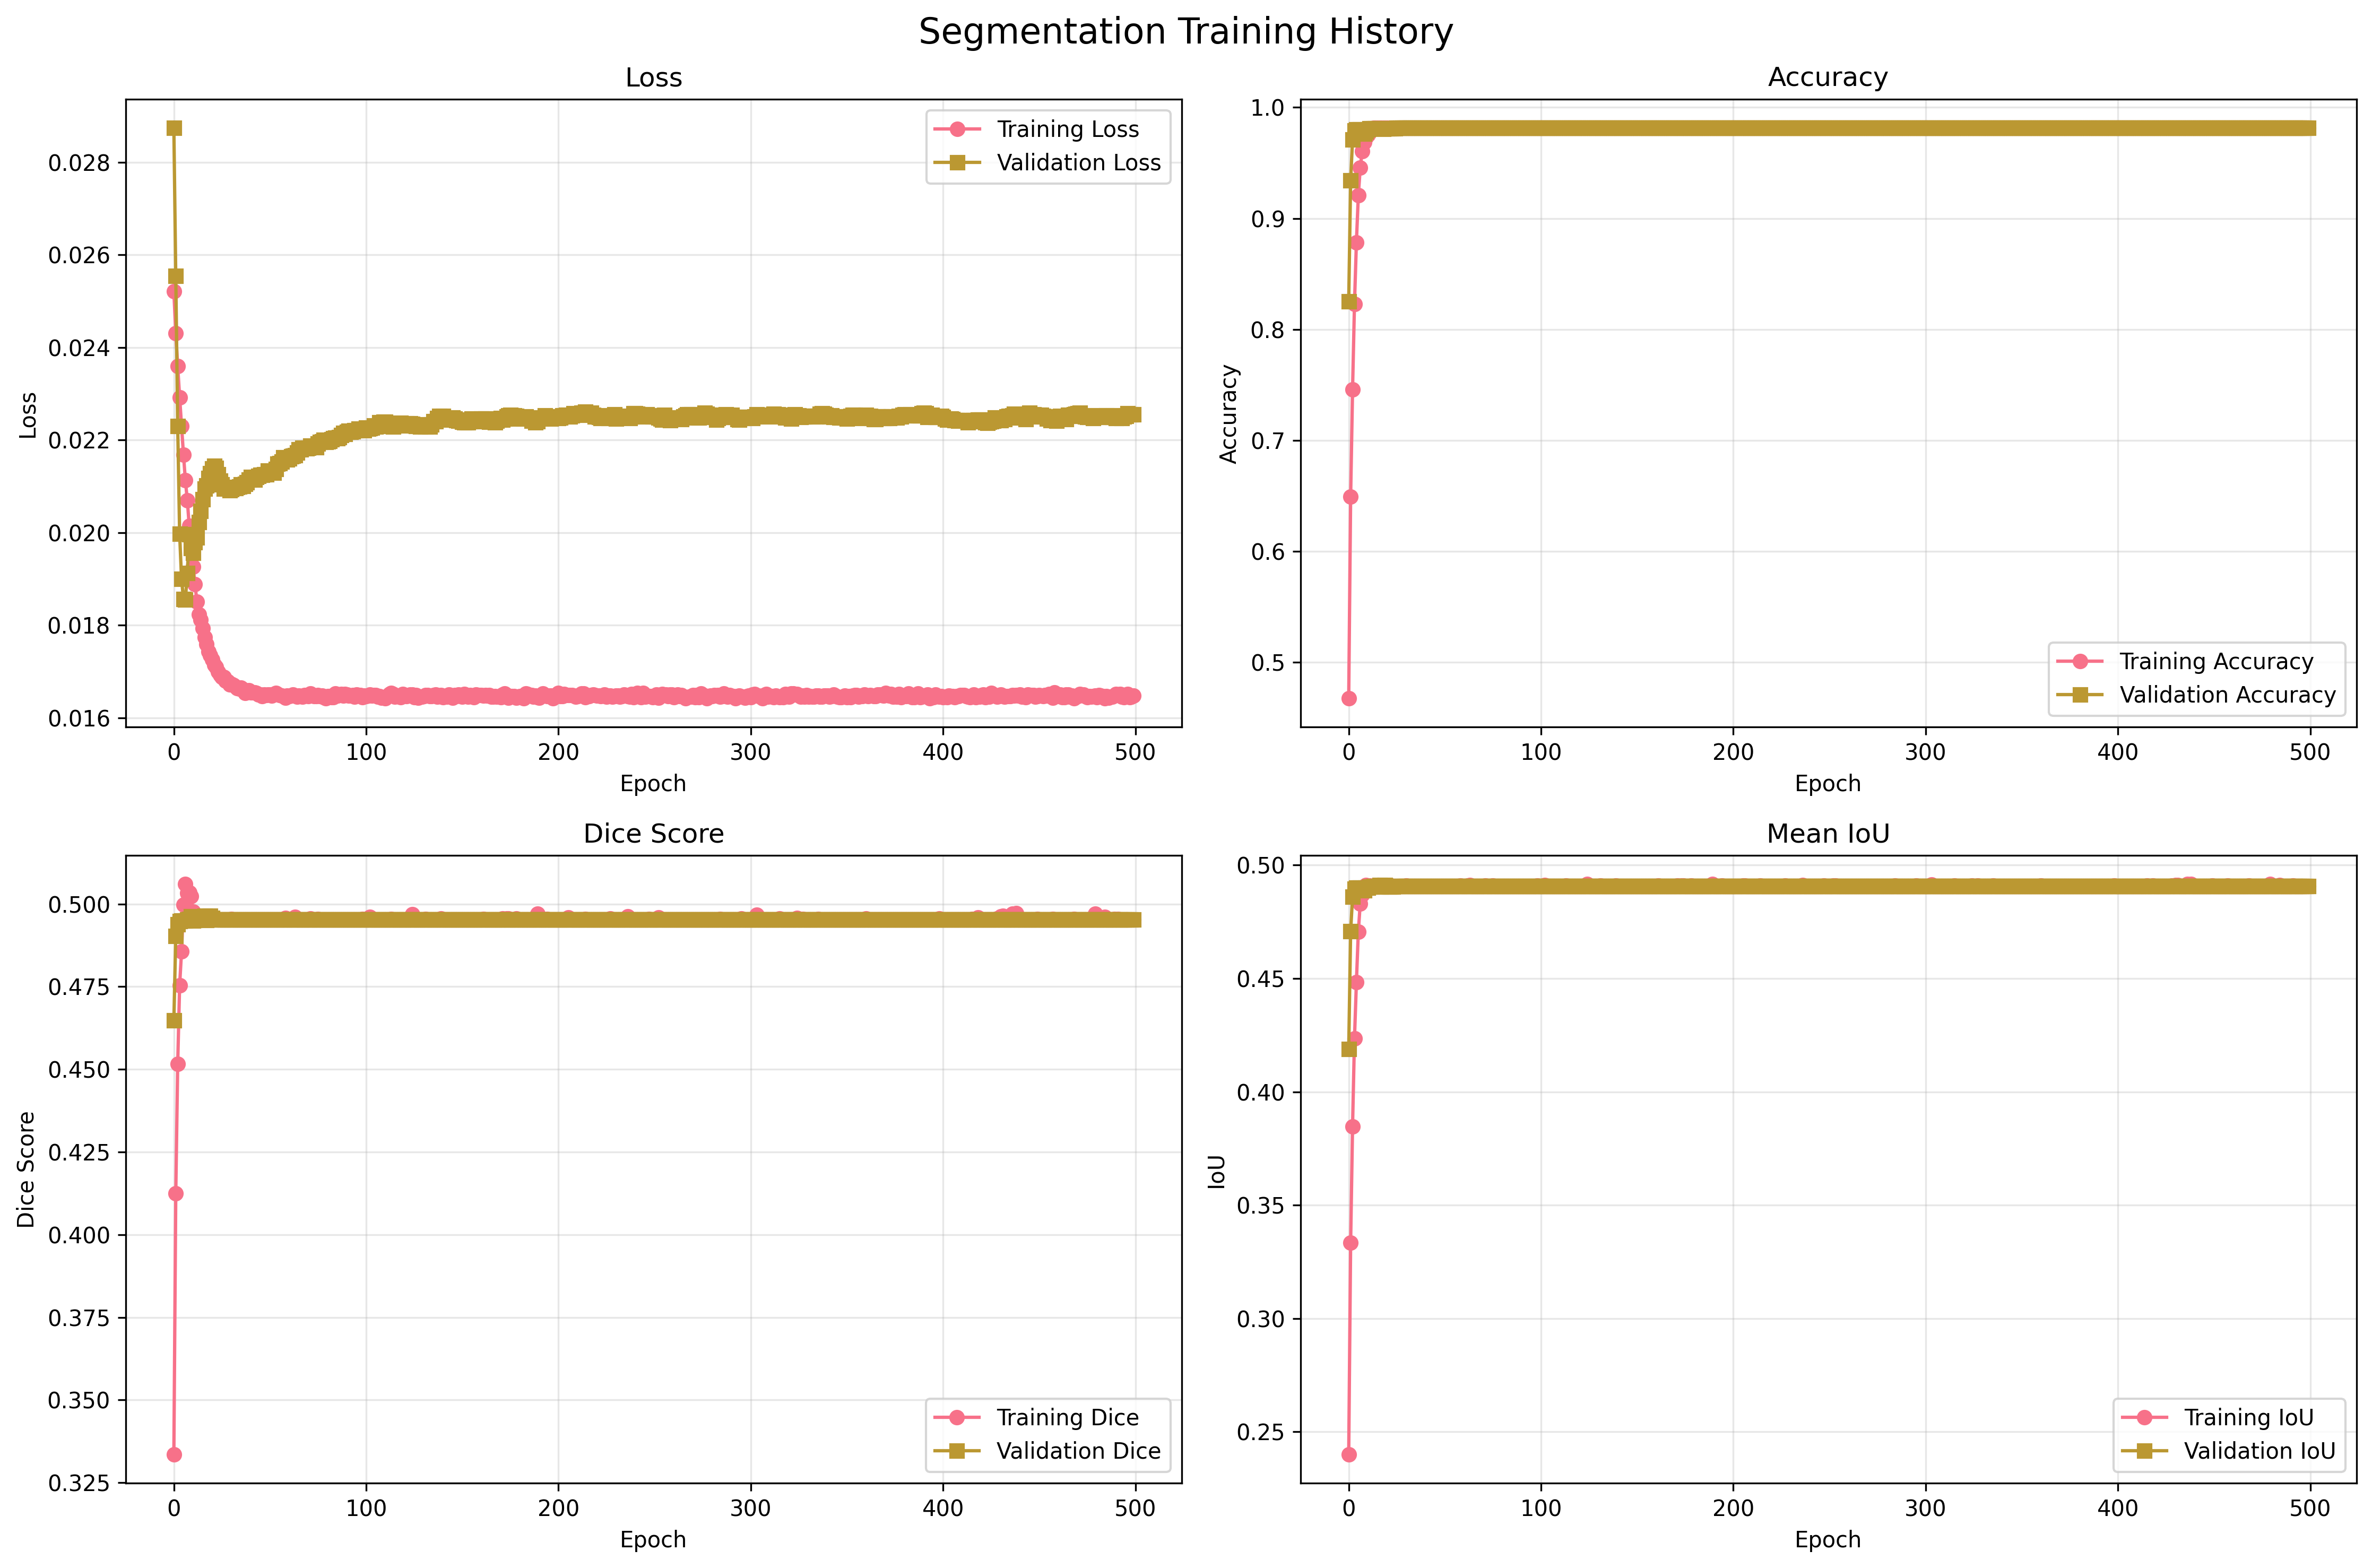

The file beside this chart, header and first rows:
epoch, train_loss, train_accuracy, train_mean_iou, train_mean_dice, train_iou_Class_0, train_dice_Class_0, train_iou_Class_1, train_dice_Class_1, val_loss, val_accuracy, val_mean_iou, val_mean_dice, val_iou_Class_0, val_dice_Class_0, val_iou_Class_1, val_dice_Class_1, dataset, task
1, 0.02521, 0.4674, 0.24, 0.3335, 0.4622, 0.6322, 0.01767, 0.03473, 0.02875, 0.8254, 0.4189, 0.4648, 0.825, 0.9041, 0.0129, 0.02548, medseg_covid, segmentation
2, 0.02431, 0.6491, 0.3334, 0.4125, 0.6465, 0.7853, 0.02022, 0.03964, 0.02555, 0.9344, 0.4709, 0.4904, 0.9343, 0.966, 0.007383, 0.01466, medseg_covid, segmentation
3, 0.02359, 0.7456, 0.3848, 0.4516, 0.7439, 0.8532, 0.02563, 0.04997, 0.0223, 0.971, 0.4861, 0.4939, 0.971, 0.9853, 0.001263, 0.002522, medseg_covid, segmentation
4, 0.02293, 0.8229, 0.4235, 0.4754, 0.8221, 0.9024, 0.02482, 0.04844, 0.01997, 0.9792, 0.4896, 0.4948, 0.9792, 0.9895, 0.0, 0.0, medseg_covid, segmentation
5, 0.0223, 0.8785, 0.4483, 0.4857, 0.8782, 0.9352, 0.01846, 0.03626, 0.019, 0.9802, 0.4901, 0.495, 0.9802, 0.99, 0.0, 0.0, medseg_covid, segmentation
6, 0.02169, 0.9207, 0.4707, 0.4997, 0.9205, 0.9586, 0.02086, 0.04088, 0.01857, 0.9803, 0.4901, 0.495, 0.9803, 0.99, 0.0, 0.0, medseg_covid, segmentation
7, 0.02113, 0.9458, 0.4831, 0.5061, 0.9458, 0.9721, 0.02042, 0.04003, 0.01855, 0.98, 0.49, 0.4949, 0.98, 0.9899, 0.0, 0.0, medseg_covid, segmentation
8, 0.0207, 0.9604, 0.487, 0.5033, 0.9604, 0.9798, 0.01362, 0.02688, 0.01913, 0.9789, 0.4897, 0.4952, 0.9789, 0.9893, 0.0005784, 0.001156, medseg_covid, segmentation
9, 0.02015, 0.9684, 0.49, 0.5034, 0.9684, 0.9839, 0.01156, 0.02285, 0.01996, 0.9762, 0.4889, 0.4955, 0.9762, 0.988, 0.001536, 0.003067, medseg_covid, segmentation
10, 0.01969, 0.973, 0.4911, 0.5023, 0.973, 0.9863, 0.009283, 0.0184, 0.01966, 0.9783, 0.49, 0.4962, 0.9783, 0.989, 0.001684, 0.003363, medseg_covid, segmentation
11, 0.01926, 0.9756, 0.4897, 0.4977, 0.9756, 0.9876, 0.003858, 0.007687, 0.01956, 0.9803, 0.4901, 0.495, 0.9803, 0.99, 0.0, 0.0, medseg_covid, segmentation
12, 0.01888, 0.9807, 0.491, 0.4964, 0.9807, 0.9902, 0.00126, 0.002517, 0.01979, 0.9809, 0.4905, 0.4952, 0.9809, 0.9904, 0.0, 0.0, medseg_covid, segmentation
13, 0.01851, 0.9813, 0.4908, 0.4956, 0.9813, 0.9906, 0.0003265, 0.0006528, 0.0199, 0.9812, 0.4906, 0.4953, 0.9812, 0.9905, 0.0, 0.0, medseg_covid, segmentation
14, 0.01824, 0.9813, 0.4907, 0.4953, 0.9813, 0.9906, 0.0, 0.0, 0.02022, 0.9812, 0.4906, 0.4953, 0.9812, 0.9905, 0.0, 0.0, medseg_covid, segmentation
15, 0.01811, 0.9813, 0.4907, 0.4953, 0.9813, 0.9906, 0.0, 0.0, 0.02046, 0.9812, 0.4906, 0.4953, 0.9812, 0.9905, 0.0, 0.0, medseg_covid, segmentation
16, 0.01794, 0.9815, 0.4912, 0.4963, 0.9815, 0.9907, 0.000989, 0.001976, 0.02072, 0.9811, 0.4905, 0.4952, 0.9811, 0.9904, 0.0, 0.0, medseg_covid, segmentation
17, 0.01774, 0.9815, 0.4909, 0.4957, 0.9815, 0.9906, 0.0003292, 0.0006581, 0.02095, 0.981, 0.4912, 0.4965, 0.981, 0.9904, 0.001285, 0.002567, medseg_covid, segmentation
18, 0.01759, 0.9815, 0.4909, 0.4957, 0.9815, 0.9907, 0.0003299, 0.0006595, 0.02101, 0.9809, 0.4904, 0.4952, 0.9809, 0.9903, 0.0, 0.0, medseg_covid, segmentation
19, 0.01743, 0.9816, 0.4908, 0.4954, 0.9816, 0.9907, 0.0, 0.0, 0.02118, 0.9808, 0.491, 0.4964, 0.9808, 0.9903, 0.001271, 0.002538, medseg_covid, segmentation
20, 0.01735, 0.9815, 0.4908, 0.4953, 0.9815, 0.9907, 0.0, 0.0, 0.02128, 0.9809, 0.4911, 0.4965, 0.9809, 0.9904, 0.001276, 0.002549, medseg_covid, segmentation
21, 0.01726, 0.9816, 0.4909, 0.4955, 0.9816, 0.9907, 0.0001657, 0.0003313, 0.02139, 0.981, 0.4908, 0.4958, 0.981, 0.9904, 0.0006418, 0.001283, medseg_covid, segmentation
22, 0.01714, 0.9816, 0.4909, 0.4957, 0.9816, 0.9907, 0.0003309, 0.0006615, 0.02144, 0.9811, 0.4906, 0.4952, 0.9811, 0.9905, 0.0, 0.0, medseg_covid, segmentation
23, 0.01709, 0.9816, 0.4909, 0.4955, 0.9816, 0.9907, 0.0001655, 0.000331, 0.0214, 0.9812, 0.4906, 0.4952, 0.9812, 0.9905, 0.0, 0.0, medseg_covid, segmentation
24, 0.01699, 0.9816, 0.4908, 0.4954, 0.9816, 0.9907, 0.0, 0.0, 0.02125, 0.9812, 0.4906, 0.4953, 0.9812, 0.9905, 0.0, 0.0, medseg_covid, segmentation
25, 0.01692, 0.9816, 0.4908, 0.4954, 0.9816, 0.9907, 0.0, 0.0, 0.02112, 0.9813, 0.4907, 0.4953, 0.9813, 0.9906, 0.0, 0.0, medseg_covid, segmentation
26, 0.01688, 0.9816, 0.4908, 0.4953, 0.9816, 0.9907, 0.0, 0.0, 0.02105, 0.9814, 0.4907, 0.4953, 0.9814, 0.9906, 0.0, 0.0, medseg_covid, segmentation
27, 0.01688, 0.9816, 0.4908, 0.4954, 0.9816, 0.9907, 0.0, 0.0, 0.02095, 0.9814, 0.4907, 0.4953, 0.9814, 0.9906, 0.0, 0.0, medseg_covid, segmentation
28, 0.01679, 0.9816, 0.4908, 0.4954, 0.9816, 0.9907, 0.0, 0.0, 0.02096, 0.9814, 0.4907, 0.4953, 0.9814, 0.9906, 0.0, 0.0, medseg_covid, segmentation
29, 0.01678, 0.9816, 0.4908, 0.4954, 0.9816, 0.9907, 0.0, 0.0, 0.02095, 0.9814, 0.4907, 0.4953, 0.9814, 0.9906, 0.0, 0.0, medseg_covid, segmentation
30, 0.01672, 0.9816, 0.4908, 0.4954, 0.9816, 0.9907, 0.0, 0.0, 0.02092, 0.9814, 0.4907, 0.4953, 0.9814, 0.9906, 0.0, 0.0, medseg_covid, segmentation
31, 0.01673, 0.9816, 0.4909, 0.4955, 0.9816, 0.9907, 0.0001656, 0.0003311, 0.02094, 0.9814, 0.4907, 0.4953, 0.9814, 0.9906, 0.0, 0.0, medseg_covid, segmentation
32, 0.0167, 0.9816, 0.4908, 0.4954, 0.9816, 0.9907, 0.0, 0.0, 0.02096, 0.9814, 0.4907, 0.4953, 0.9814, 0.9906, 0.0, 0.0, medseg_covid, segmentation
33, 0.01667, 0.9816, 0.4908, 0.4954, 0.9816, 0.9907, 0.0, 0.0, 0.02096, 0.9814, 0.4907, 0.4953, 0.9814, 0.9906, 0.0, 0.0, medseg_covid, segmentation
34, 0.01664, 0.9816, 0.4908, 0.4953, 0.9816, 0.9907, 0.0, 0.0, 0.02098, 0.9814, 0.4907, 0.4953, 0.9814, 0.9906, 0.0, 0.0, medseg_covid, segmentation
35, 0.01662, 0.9816, 0.4908, 0.4954, 0.9816, 0.9907, 0.0, 0.0, 0.021, 0.9814, 0.4907, 0.4953, 0.9814, 0.9906, 0.0, 0.0, medseg_covid, segmentation
36, 0.01664, 0.9815, 0.4908, 0.4953, 0.9815, 0.9907, 0.0, 0.0, 0.02104, 0.9814, 0.4907, 0.4953, 0.9814, 0.9906, 0.0, 0.0, medseg_covid, segmentation
37, 0.01661, 0.9816, 0.4908, 0.4954, 0.9816, 0.9907, 0.0, 0.0, 0.02101, 0.9814, 0.4907, 0.4953, 0.9814, 0.9906, 0.0, 0.0, medseg_covid, segmentation
38, 0.01654, 0.9816, 0.4908, 0.4954, 0.9816, 0.9907, 0.0, 0.0, 0.02106, 0.9814, 0.4907, 0.4953, 0.9814, 0.9906, 0.0, 0.0, medseg_covid, segmentation
39, 0.01657, 0.9816, 0.4908, 0.4954, 0.9816, 0.9907, 0.0, 0.0, 0.02108, 0.9814, 0.4907, 0.4953, 0.9814, 0.9906, 0.0, 0.0, medseg_covid, segmentation
40, 0.01659, 0.9816, 0.4908, 0.4954, 0.9816, 0.9907, 0.0, 0.0, 0.02114, 0.9814, 0.4907, 0.4953, 0.9814, 0.9906, 0.0, 0.0, medseg_covid, segmentation
41, 0.01655, 0.9816, 0.4908, 0.4954, 0.9816, 0.9907, 0.0, 0.0, 0.0212, 0.9814, 0.4907, 0.4953, 0.9814, 0.9906, 0.0, 0.0, medseg_covid, segmentation
42, 0.01655, 0.9816, 0.4908, 0.4954, 0.9816, 0.9907, 0.0, 0.0, 0.02115, 0.9814, 0.4907, 0.4953, 0.9814, 0.9906, 0.0, 0.0, medseg_covid, segmentation
43, 0.01654, 0.9816, 0.4908, 0.4953, 0.9816, 0.9907, 0.0, 0.0, 0.02115, 0.9814, 0.4907, 0.4953, 0.9814, 0.9906, 0.0, 0.0, medseg_covid, segmentation
44, 0.01654, 0.9816, 0.4908, 0.4954, 0.9816, 0.9907, 0.0, 0.0, 0.0212, 0.9814, 0.4907, 0.4953, 0.9814, 0.9906, 0.0, 0.0, medseg_covid, segmentation
45, 0.0165, 0.9816, 0.4908, 0.4954, 0.9816, 0.9907, 0.0, 0.0, 0.02123, 0.9814, 0.4907, 0.4953, 0.9814, 0.9906, 0.0, 0.0, medseg_covid, segmentation
46, 0.0165, 0.9816, 0.4908, 0.4954, 0.9816, 0.9907, 0.0, 0.0, 0.02125, 0.9814, 0.4907, 0.4953, 0.9814, 0.9906, 0.0, 0.0, medseg_covid, segmentation
47, 0.01646, 0.9816, 0.4908, 0.4953, 0.9816, 0.9907, 0.0, 0.0, 0.02125, 0.9814, 0.4907, 0.4953, 0.9814, 0.9906, 0.0, 0.0, medseg_covid, segmentation
48, 0.0165, 0.9815, 0.4908, 0.4953, 0.9815, 0.9907, 0.0, 0.0, 0.02126, 0.9814, 0.4907, 0.4953, 0.9814, 0.9906, 0.0, 0.0, medseg_covid, segmentation
49, 0.01648, 0.9816, 0.4908, 0.4954, 0.9816, 0.9907, 0.0, 0.0, 0.02125, 0.9814, 0.4907, 0.4953, 0.9814, 0.9906, 0.0, 0.0, medseg_covid, segmentation
50, 0.0165, 0.9816, 0.4908, 0.4954, 0.9816, 0.9907, 0.0, 0.0, 0.02134, 0.9814, 0.4907, 0.4953, 0.9814, 0.9906, 0.0, 0.0, medseg_covid, segmentation
51, 0.0165, 0.9816, 0.4908, 0.4954, 0.9816, 0.9907, 0.0, 0.0, 0.02131, 0.9814, 0.4907, 0.4953, 0.9814, 0.9906, 0.0, 0.0, medseg_covid, segmentation
52, 0.01648, 0.9816, 0.4908, 0.4954, 0.9816, 0.9907, 0.0, 0.0, 0.02131, 0.9814, 0.4907, 0.4953, 0.9814, 0.9906, 0.0, 0.0, medseg_covid, segmentation
53, 0.01651, 0.9816, 0.4908, 0.4954, 0.9816, 0.9907, 0.0, 0.0, 0.02129, 0.9814, 0.4907, 0.4953, 0.9814, 0.9906, 0.0, 0.0, medseg_covid, segmentation
54, 0.01653, 0.9816, 0.4908, 0.4954, 0.9816, 0.9907, 0.0, 0.0, 0.02137, 0.9814, 0.4907, 0.4953, 0.9814, 0.9906, 0.0, 0.0, medseg_covid, segmentation
55, 0.01651, 0.9816, 0.4908, 0.4954, 0.9816, 0.9907, 0.0, 0.0, 0.02148, 0.9814, 0.4907, 0.4953, 0.9814, 0.9906, 0.0, 0.0, medseg_covid, segmentation
56, 0.01649, 0.9816, 0.4908, 0.4954, 0.9816, 0.9907, 0.0, 0.0, 0.0215, 0.9814, 0.4907, 0.4953, 0.9814, 0.9906, 0.0, 0.0, medseg_covid, segmentation
57, 0.01648, 0.9816, 0.4908, 0.4954, 0.9816, 0.9907, 0.0, 0.0, 0.02153, 0.9814, 0.4907, 0.4953, 0.9814, 0.9906, 0.0, 0.0, medseg_covid, segmentation
58, 0.01647, 0.9816, 0.4908, 0.4953, 0.9816, 0.9907, 0.0, 0.0, 0.02162, 0.9814, 0.4907, 0.4953, 0.9814, 0.9906, 0.0, 0.0, medseg_covid, segmentation
59, 0.01644, 0.9816, 0.491, 0.4957, 0.9816, 0.9907, 0.000332, 0.0006637, 0.0216, 0.9814, 0.4907, 0.4953, 0.9814, 0.9906, 0.0, 0.0, medseg_covid, segmentation
60, 0.01647, 0.9816, 0.4908, 0.4954, 0.9816, 0.9907, 0.0, 0.0, 0.02158, 0.9814, 0.4907, 0.4953, 0.9814, 0.9906, 0.0, 0.0, medseg_covid, segmentation
... 440 more rows
